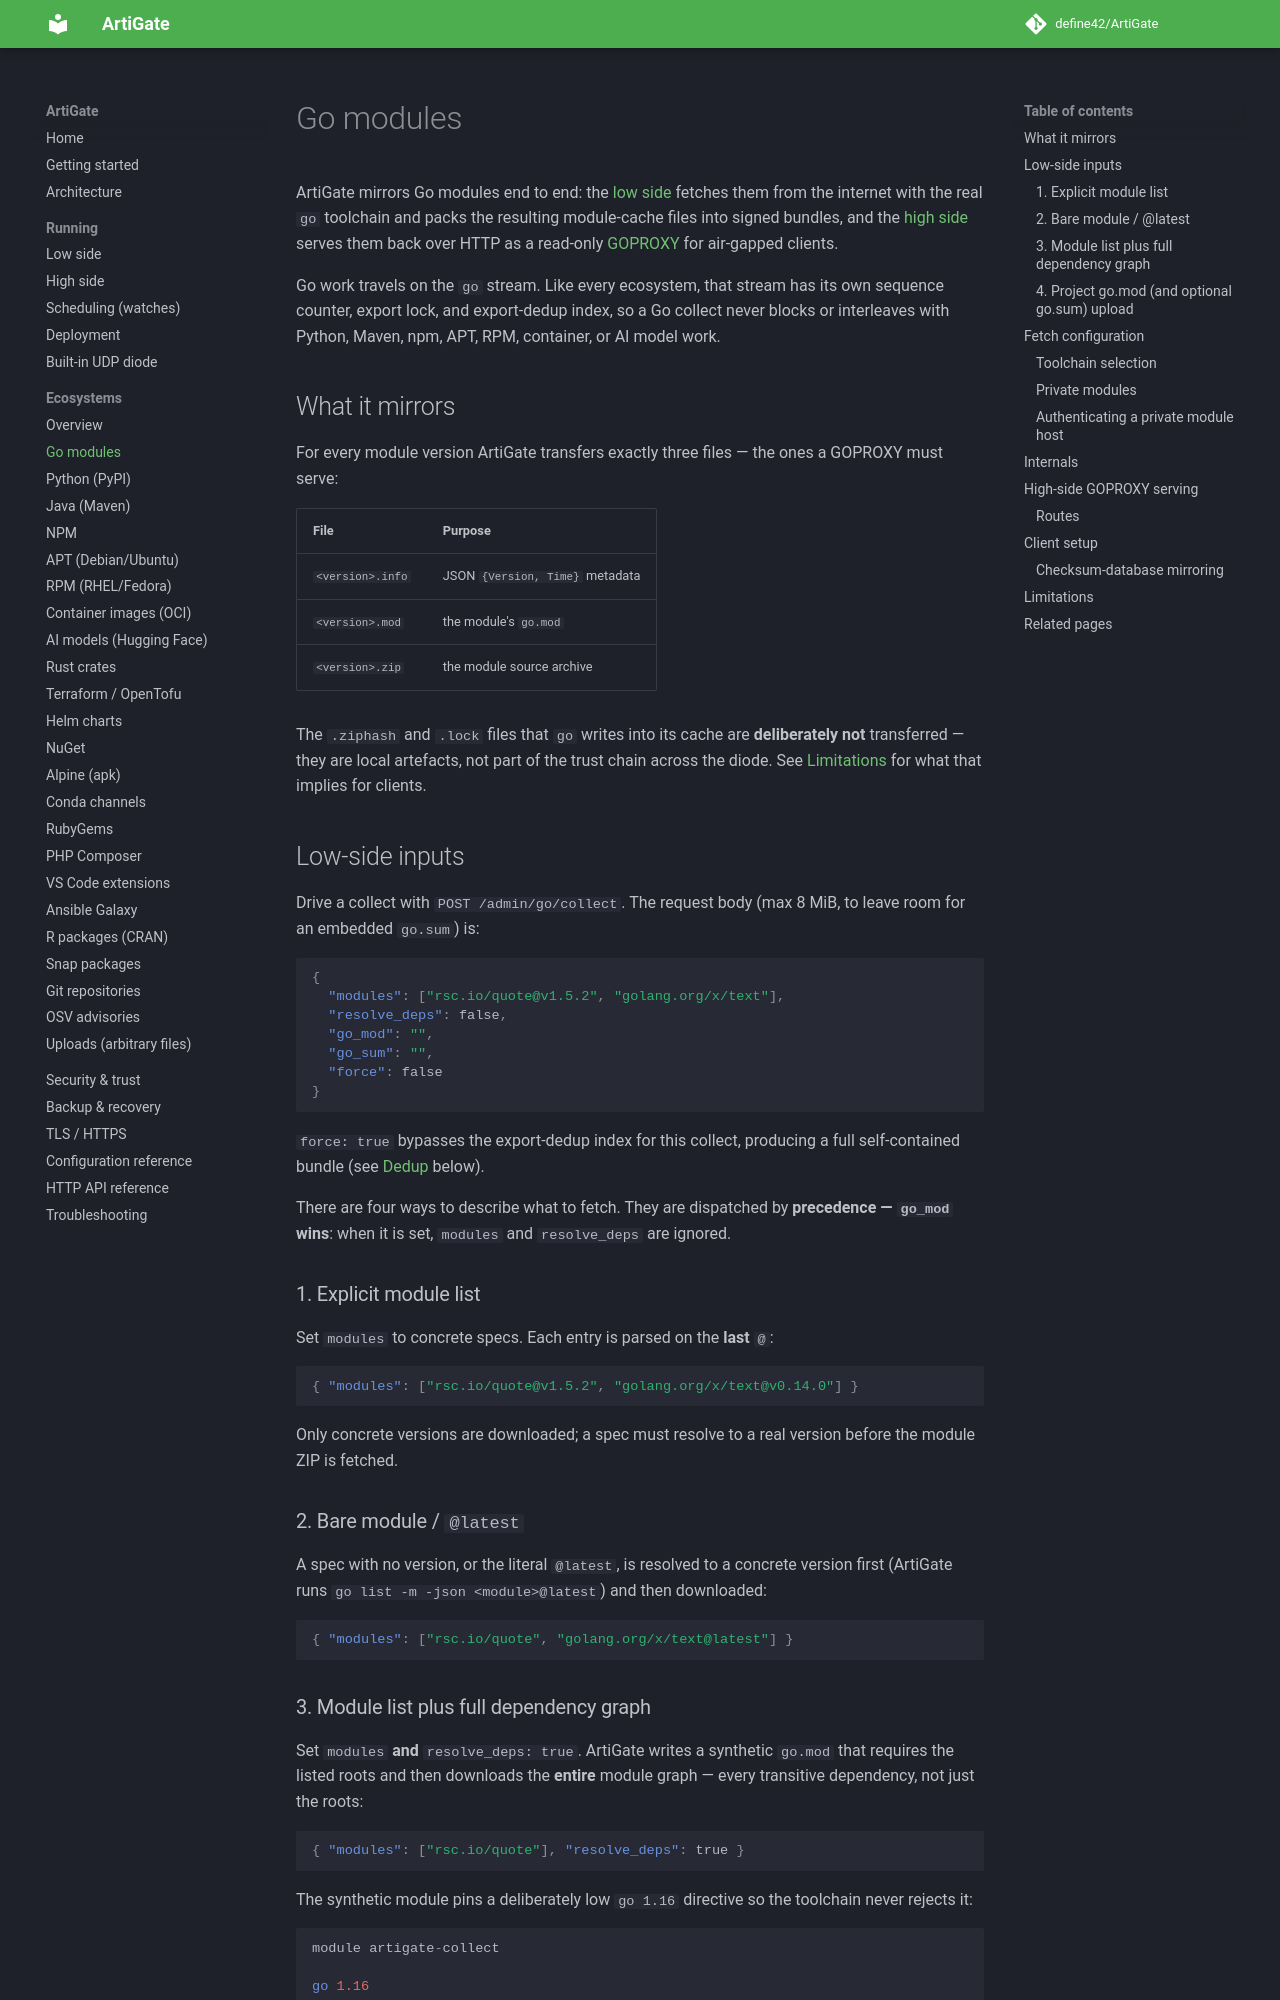

repository: define42/ArtiGate · page: ecosystems/go/index.html · generator: mkdocs

# Go modules

ArtiGate mirrors Go modules end to end: the [low side](../low-side.md) fetches them from the internet with the real `go` toolchain and packs the resulting module-cache files into signed bundles, and the [high side](../high-side.md) serves them back over HTTP as a read-only [GOPROXY](https://go.dev/ref/mod#goproxy-protocol) for air-gapped clients.

Go work travels on the `go` stream. Like every ecosystem, that stream has its own sequence counter, export lock, and export-dedup index, so a Go collect never blocks or interleaves with Python, Maven, npm, APT, RPM, container, or AI model work.

## What it mirrors

For every module version ArtiGate transfers exactly three files — the ones a GOPROXY must serve:

| File | Purpose |
|---|---|
| `<version>.info` | JSON `{Version, Time}` metadata |
| `<version>.mod` | the module's `go.mod` |
| `<version>.zip` | the module source archive |

The `.ziphash` and `.lock` files that `go` writes into its cache are **deliberately not** transferred — they are local artefacts, not part of the trust chain across the diode. See [Limitations](#limitations) for what that implies for clients.

## Low-side inputs

Drive a collect with `POST /admin/go/collect`. The request body (max 8 MiB, to leave room for an embedded `go.sum`) is:

```json
{
  "modules": ["rsc.io/quote@v1.5.2", "golang.org/x/text"],
  "resolve_deps": false,
  "go_mod": "",
  "go_sum": "",
  "force": false
}
```

`force: true` bypasses the export-dedup index for this collect, producing a full self-contained bundle (see [Dedup](#internals) below).

There are four ways to describe what to fetch. They are dispatched by **precedence — `go_mod` wins**: when it is set, `modules` and `resolve_deps` are ignored.

### 1. Explicit module list

Set `modules` to concrete specs. Each entry is parsed on the **last** `@`:

```json
{ "modules": ["rsc.io/quote@v1.5.2", "golang.org/x/text@v0.14.0"] }
```

Only concrete versions are downloaded; a spec must resolve to a real version before the module ZIP is fetched.

### 2. Bare module / `@latest`

A spec with no version, or the literal `@latest`, is resolved to a concrete version first (ArtiGate runs `go list -m -json <module>@latest`) and then downloaded:

```json
{ "modules": ["rsc.io/quote", "golang.org/x/text@latest"] }
```

### 3. Module list plus full dependency graph

Set `modules` **and** `resolve_deps: true`. ArtiGate writes a synthetic `go.mod` that requires the listed roots and then downloads the **entire** module graph — every transitive dependency, not just the roots:

```json
{ "modules": ["rsc.io/quote"], "resolve_deps": true }
```

The synthetic module pins a deliberately low `go 1.16` directive so the toolchain never rejects it:

```go
module artigate-collect

go 1.16

require rsc.io/quote v1.5.2
```
